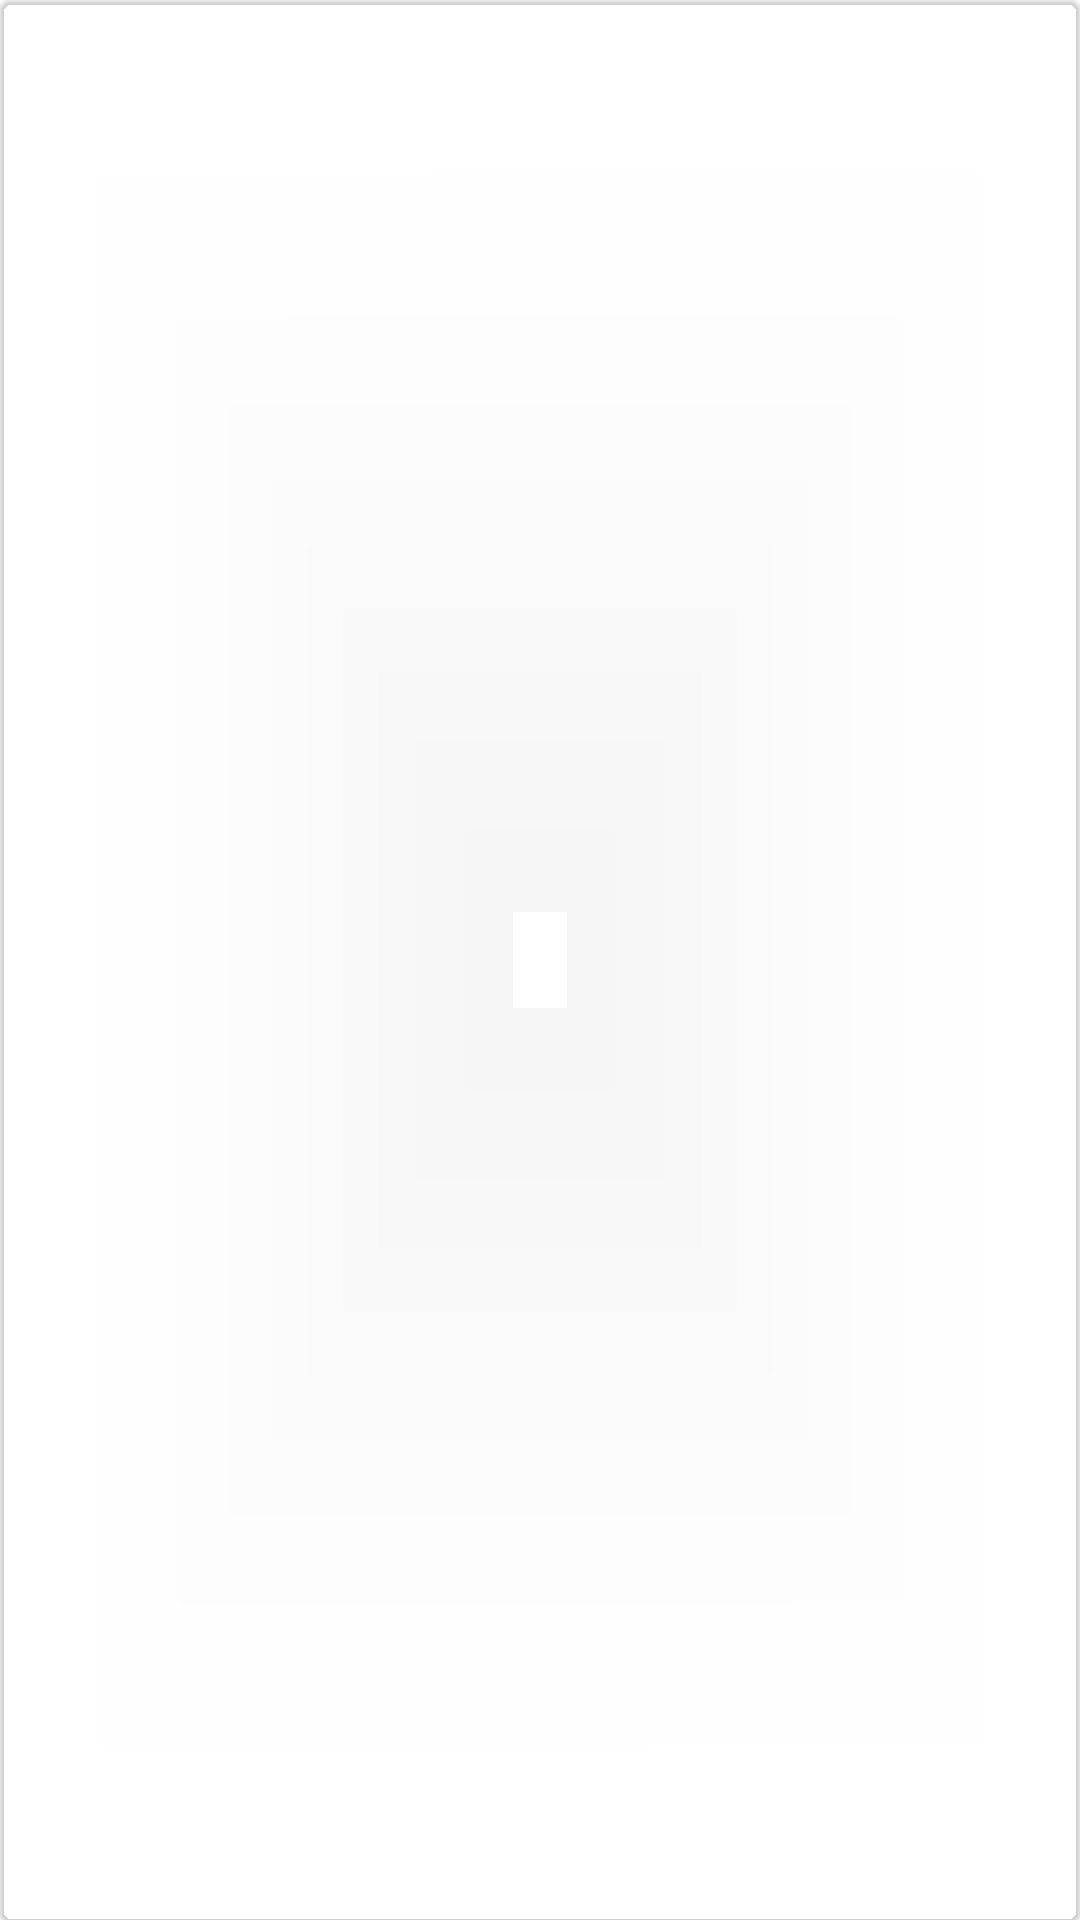

This screen was rendered from an Android layout file. Write that file and the resources it references.
<!-- AndroidManifest.xml: application theme AppTheme -->
<!-- res/layout/card_movie.xml -->
<?xml version="1.0" encoding="utf-8"?>
<com.google.android.material.card.MaterialCardView xmlns:android="http://schemas.android.com/apk/res/android"
    xmlns:app="http://schemas.android.com/apk/res-auto"
    android:layout_width="match_parent"
    android:layout_height="wrap_content"
    android:clickable="true"
    android:focusable="true"
    android:layout_marginLeft="4dp"
    android:layout_marginRight="4dp"
    app:cardBackgroundColor="@color/transparent">

    <LinearLayout
        android:layout_width="wrap_content"
        android:layout_height="wrap_content"
        android:orientation="vertical"
        android:paddingBottom="16dp">

        <ImageView
            android:id="@+id/image_movie_card_thumbnail"
            android:layout_width="match_parent"
            android:layout_height="wrap_content"
            android:adjustViewBounds="true"
            android:contentDescription="@string/card_poster" />

        <TextView
            android:id="@+id/text_movie_card_movie_title"
            android:layout_width="match_parent"
            android:layout_height="wrap_content"
            android:ellipsize="end"
            android:maxLines="1" />
    </LinearLayout>
</com.google.android.material.card.MaterialCardView>
<!-- resources referenced by this layout -->
<resources>
  <color name="transparent">#00000000</color>
  <string name="card_poster">card_poster</string>
  <style name="AppTheme" parent="Theme.MaterialComponents.Light.NoActionBar">
          
          <item name="colorPrimary">@color/colorPrimary</item>
          <item name="colorPrimaryDark">@color/colorPrimaryDark</item>
          <item name="colorAccent">@color/colorAccent</item>
          <item name="android:textColor">@color/colorWhite</item>
          <item name="android:windowBackground">@drawable/bg_black_sand</item>
      </style>
  <color name="colorPrimary">#393425</color>
  <color name="colorPrimaryDark">#201E17</color>
  <color name="colorAccent">#DCFFFC</color>
  <color name="colorWhite">#FFFFFF</color>
</resources>
